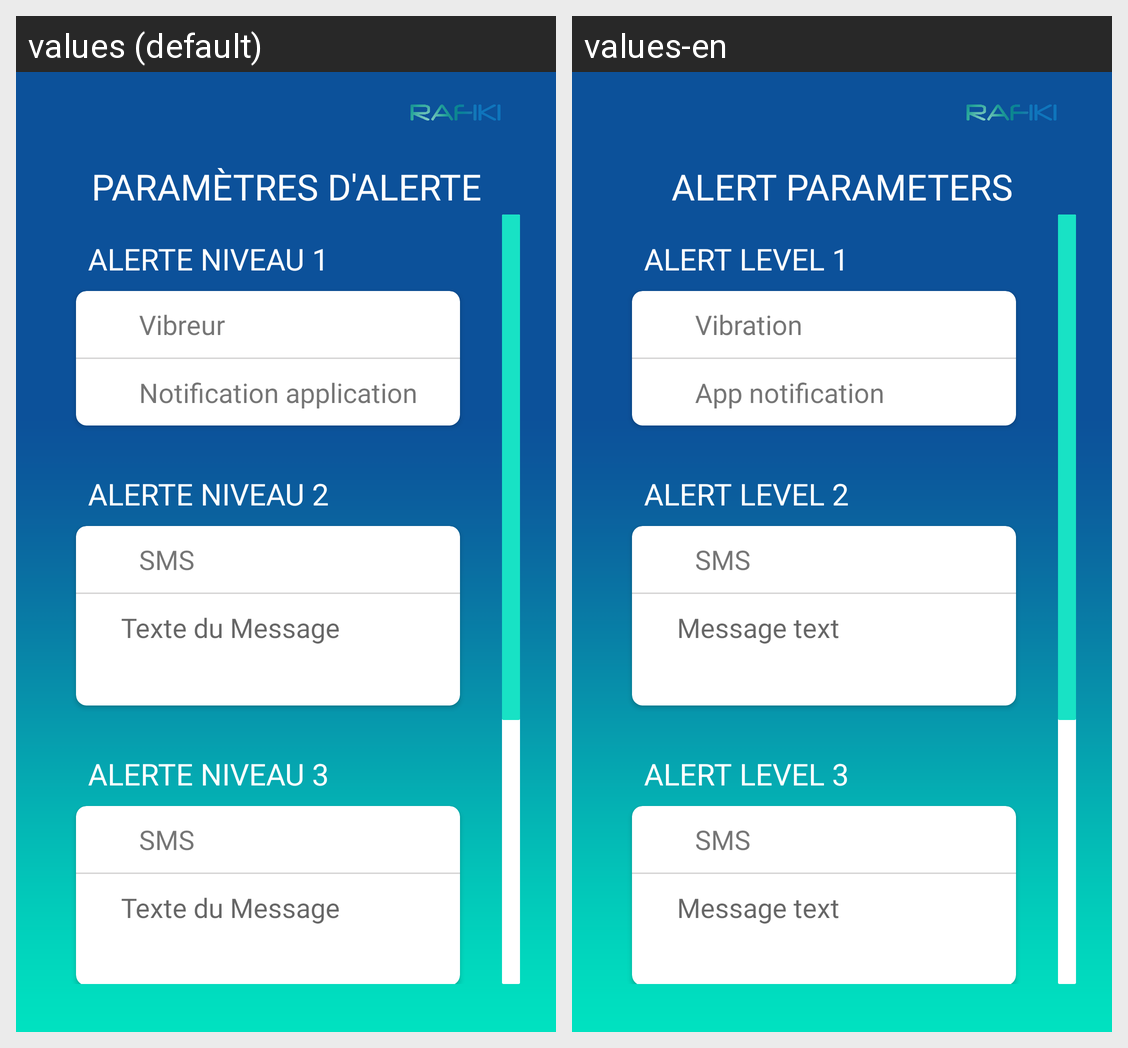

Locale-by-locale string values for the Android screen shown in this grid:
Android screen res/layout/activity_parametre_alertes.xml rendered under 2 locales, left to right: values (default), values-en. Device: Nexus 5 (rendered at 1080×1920; each locale shown at half size, 540×960, under a caption strip naming it); theme AppTheme.
Strings drawn on this screen, with the default value and each locale's value (text and hints the layout hard-codes, and strings that could not be matched under every locale, appear in the picture but are not listed):

param_tres_d_alerte
  values: Paramètres D'alerte
  values-en: Alert parameters

alerte_niveau_1
  values: alerte niveau 1
  values-en: Alert level 1

vibreur
  values: Vibreur
  values-en: Vibration

notification_application
  values: Notification application
  values-en: App notification

alerte_niveau_2
  values: alerte niveau 2
  values-en: Alert level 2

sms
  values: SMS
  values-en: SMS  [not translated; the default value is used]

texte_du_message
  values: Texte du Message
  values-en: Message text

alerte_niveau_3
  values: alerte niveau 3
  values-en: Alert level 3
